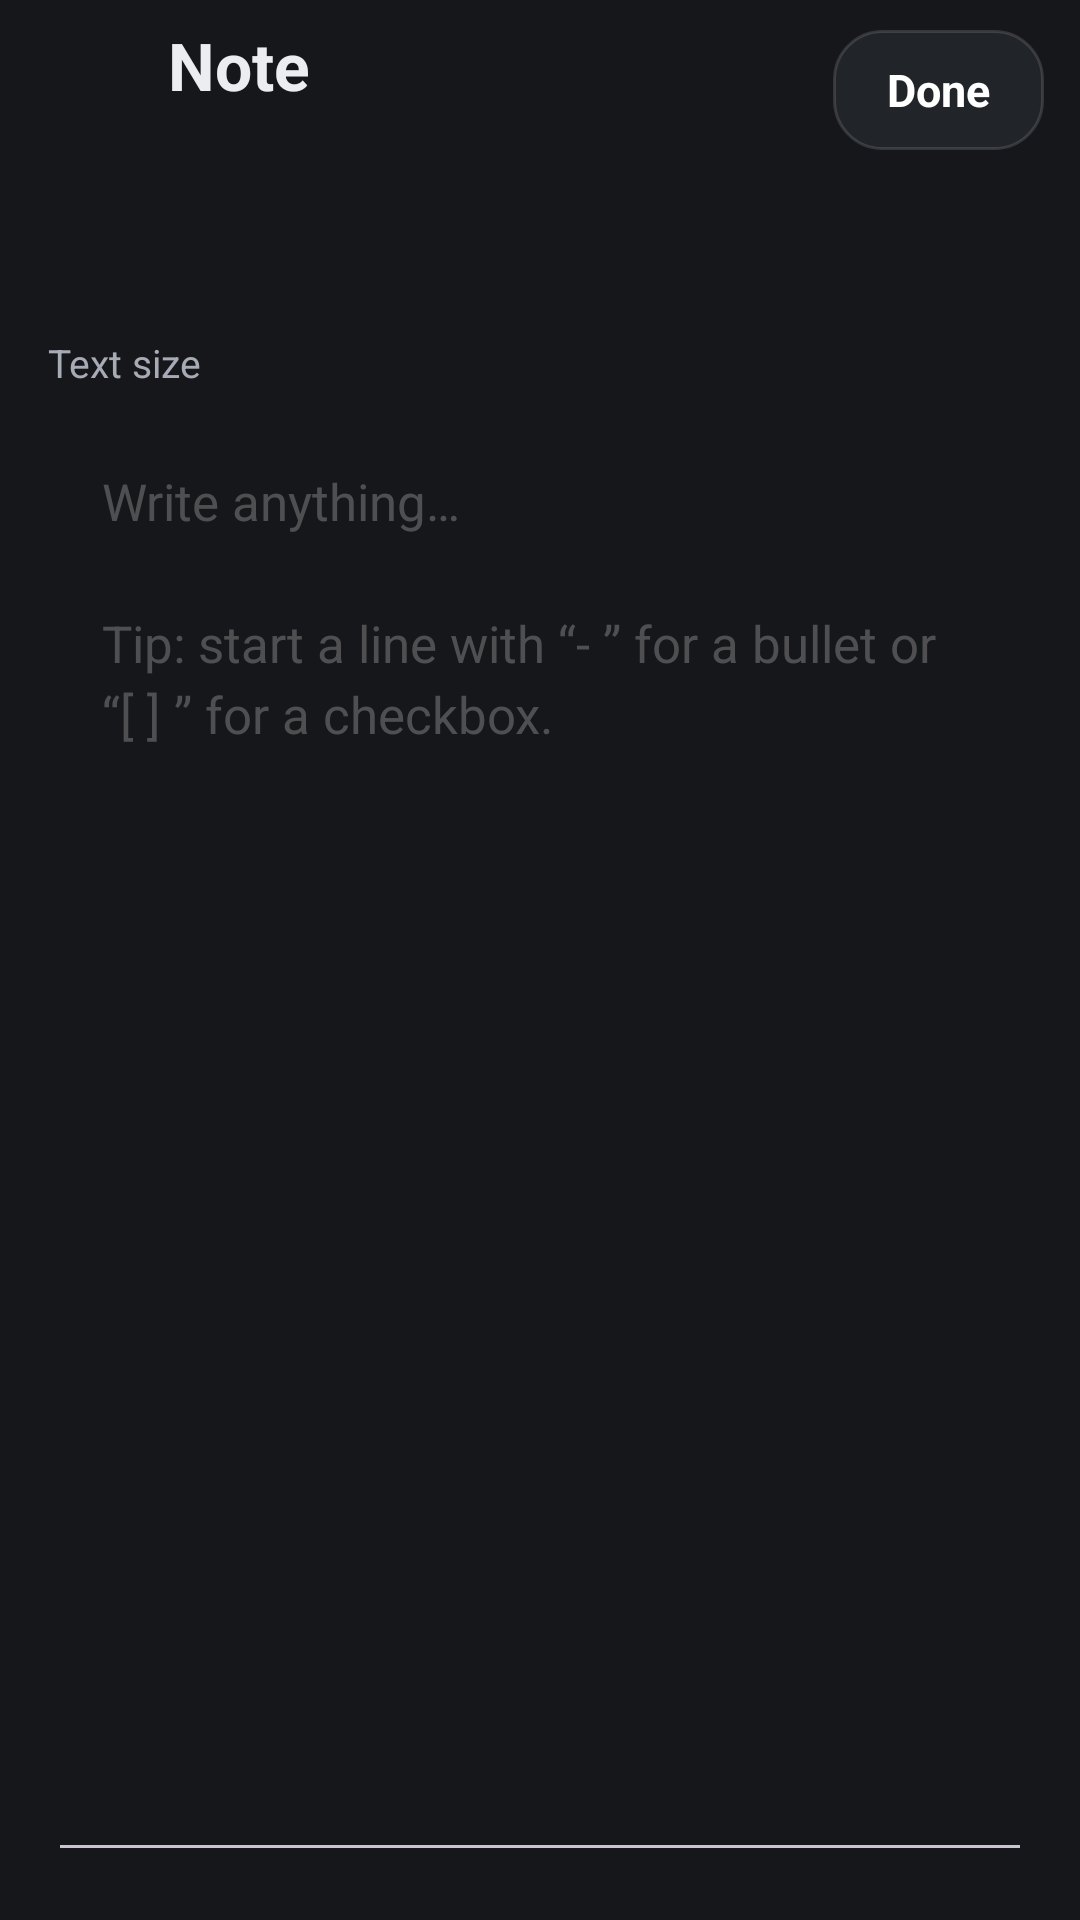

Android layout source for this screen:
<!-- AndroidManifest.xml: activity theme Theme.Widgets -->
<!-- res/layout/activity_notes.xml -->
<?xml version="1.0" encoding="utf-8"?>
<LinearLayout xmlns:android="http://schemas.android.com/apk/res/android"
    xmlns:app="http://schemas.android.com/apk/res-auto"
    android:id="@+id/notes_root"
    android:layout_width="match_parent"
    android:layout_height="match_parent"
    android:background="@color/dark_background"
    android:orientation="vertical">

    <LinearLayout
        android:layout_width="match_parent"
        android:layout_height="60dp"
        android:gravity="center_vertical"
        android:orientation="horizontal"
        android:paddingStart="8dp"
        android:paddingEnd="12dp">

        <ImageView
            android:id="@+id/notes_back"
            android:layout_width="44dp"
            android:layout_height="44dp"
            android:background="?selectableItemBackgroundBorderless"
            android:contentDescription="@string/back"
            android:padding="10dp"
            android:src="@drawable/ic_back"
            app:tint="@color/text_primary" />

        <LinearLayout
            android:layout_width="0dp"
            android:layout_height="wrap_content"
            android:layout_marginStart="4dp"
            android:layout_weight="1"
            android:orientation="vertical">

            <TextView
                android:layout_width="wrap_content"
                android:layout_height="wrap_content"
                android:text="@string/notes_title"
                android:textColor="@color/text_primary"
                android:textSize="22sp"
                android:textStyle="bold" />

            <TextView
                android:id="@+id/notes_status"
                android:layout_width="wrap_content"
                android:layout_height="wrap_content"
                android:textColor="@color/text_tertiary"
                android:textSize="12sp" />

        </LinearLayout>

        <TextView
            android:id="@+id/notes_done"
            android:layout_width="wrap_content"
            android:layout_height="40dp"
            android:background="@drawable/bg_category_chip"
            android:gravity="center"
            android:paddingHorizontal="18dp"
            android:text="Done"
            android:textColor="@color/white"
            android:textSize="15sp"
            android:textStyle="bold" />

    </LinearLayout>

    <HorizontalScrollView
        android:layout_width="match_parent"
        android:layout_height="wrap_content"
        android:overScrollMode="never"
        android:scrollbars="none">

        <LinearLayout
            android:id="@+id/notes_papers"
            android:layout_width="wrap_content"
            android:layout_height="52dp"
            android:gravity="center_vertical"
            android:orientation="horizontal"
            android:paddingHorizontal="16dp" />

    </HorizontalScrollView>

    <LinearLayout
        android:id="@+id/notes_sizes"
        android:layout_width="match_parent"
        android:layout_height="wrap_content"
        android:gravity="center_vertical"
        android:orientation="horizontal"
        android:paddingHorizontal="16dp"
        android:paddingBottom="8dp">

        <TextView
            android:layout_width="wrap_content"
            android:layout_height="wrap_content"
            android:layout_marginEnd="10dp"
            android:text="Text size"
            android:textColor="@color/text_secondary"
            android:textSize="13sp" />

    </LinearLayout>

    <EditText
        android:id="@+id/notes_input"
        android:layout_width="match_parent"
        android:layout_height="0dp"
        android:layout_marginHorizontal="16dp"
        android:layout_marginBottom="16dp"
        android:layout_weight="1"
        android:gravity="top|start"
        android:hint="@string/notes_hint"
        android:importantForAutofill="no"
        android:inputType="textMultiLine|textCapSentences"
        android:lineSpacingExtra="4dp"
        android:padding="18dp"
        android:textColorHint="#80888888"
        android:textSize="17sp" />

</LinearLayout>
<!-- resources referenced by this layout -->
<resources>
  <color name="dark_background">#FF16171B</color>
  <color name="text_primary">#FFECEDF0</color>
  <color name="text_secondary">#FFA6ABB5</color>
  <color name="text_tertiary">#FF6C7280</color>
  <color name="white">#FFFFFFFF</color>
  <!-- drawable bg_category_chip (drawable) -->
  <?xml version="1.0" encoding="utf-8"?>
  <selector xmlns:android="http://schemas.android.com/apk/res/android">
      <item android:state_selected="true">
          <shape android:shape="rectangle">
              <solid android:color="?attr/colorPrimary" />
              <corners android:radius="16dp" />
          </shape>
      </item>
      <item>
          <shape android:shape="rectangle">
              <solid android:color="@color/dark_card" />
              <corners android:radius="16dp" />
              <stroke android:width="1dp" android:color="@color/glass_stroke" />
          </shape>
      </item>
  </selector>
  <string name="back">Back</string>
  <string name="notes_hint">Write anything…\n\nTip: start a line with “- ” for a bullet or “[ ] ” for a checkbox.</string>
  <string name="notes_title">Note</string>
  <style name="Theme.Widgets" parent="Base.Theme.Widgets">
          <item name="colorPrimary">#6C7BFF</item>
          <item name="colorOnPrimary">#FFFFFF</item>
          <item name="colorPrimaryContainer">#1A6C7BFF</item>
          <item name="colorSecondary">#9AA5FF</item>
          <item name="android:colorBackground">#16171B</item>
          <item name="colorSurface">#1D1F24</item>
          <item name="colorOnSurface">#ECEDF0</item>
          <item name="android:statusBarColor">#16171B</item>
          <item name="android:navigationBarColor">#16171B</item>
      </style>
  <color name="dark_card">#FF212429</color>
  <color name="glass_stroke">#22FFFFFF</color>
  <color name="yellow_accent">#FF6C7BFF</color>
  <color name="yellow_accent_alpha_20">#336C7BFF</color>
  <color name="yellow_accent_light">#FF9AA5FF</color>
  <color name="yellow_accent_dark">#FF4E5CE0</color>
  <color name="black">#FF000000</color>
  <color name="yellow_accent_alpha_10">#1A6C7BFF</color>
  <color name="error">#FFEF5A5A</color>
  <color name="error_container">#FF4A1C1C</color>
  <color name="dark_surface">#FF1D1F24</color>
  <color name="dark_surface_variant">#FF24272E</color>
  <color name="divider">#1FFFFFFF</color>
  <style name="Widget.Widgets.Card.Neumorphic" parent="Widget.Material3.CardView.Filled">
          <item name="cardBackgroundColor">@color/dark_card</item>
          <item name="cardCornerRadius">16dp</item>
          <item name="cardElevation">0dp</item>
          <item name="strokeWidth">0dp</item>
          <item name="android:background">@drawable/bg_neumorphic</item>
      </style>
  <!-- drawable bg_neumorphic (drawable) -->
  <?xml version="1.0" encoding="utf-8"?>
  <layer-list xmlns:android="http://schemas.android.com/apk/res/android">
      <item android:left="4dp" android:top="4dp">
          <shape android:shape="rectangle">
              <solid android:color="#40000000" />
              <corners android:radius="16dp" />
          </shape>
      </item>
      <item android:right="4dp" android:bottom="4dp">
          <shape android:shape="rectangle">
              <solid android:color="#1AFFFFFF" />
              <corners android:radius="16dp" />
          </shape>
      </item>
      <item android:left="1dp" android:top="1dp" android:right="1dp" android:bottom="1dp">
          <shape android:shape="rectangle">
              <solid android:color="@color/dark_card" />
              <corners android:radius="16dp" />
          </shape>
      </item>
  </layer-list>
</resources>
